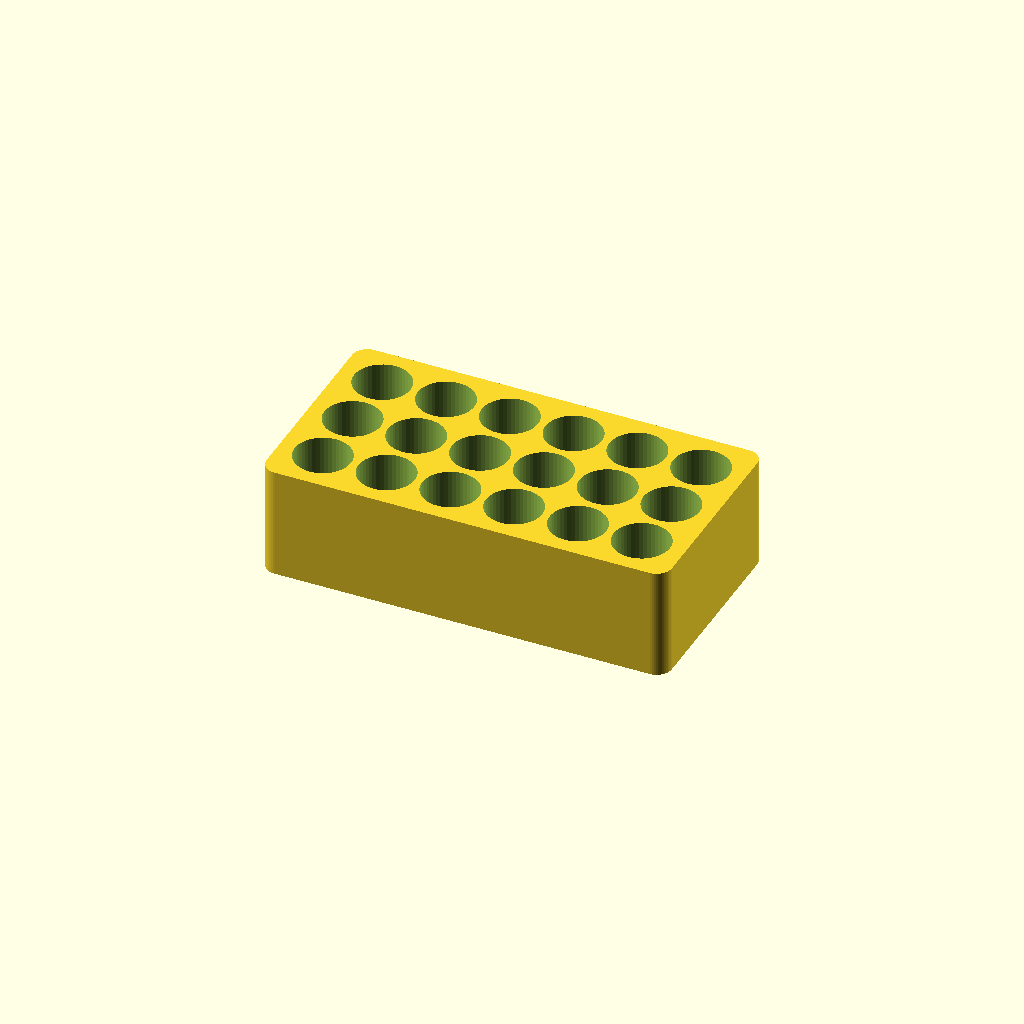
Cell 1: rendered with the file's own defaults.
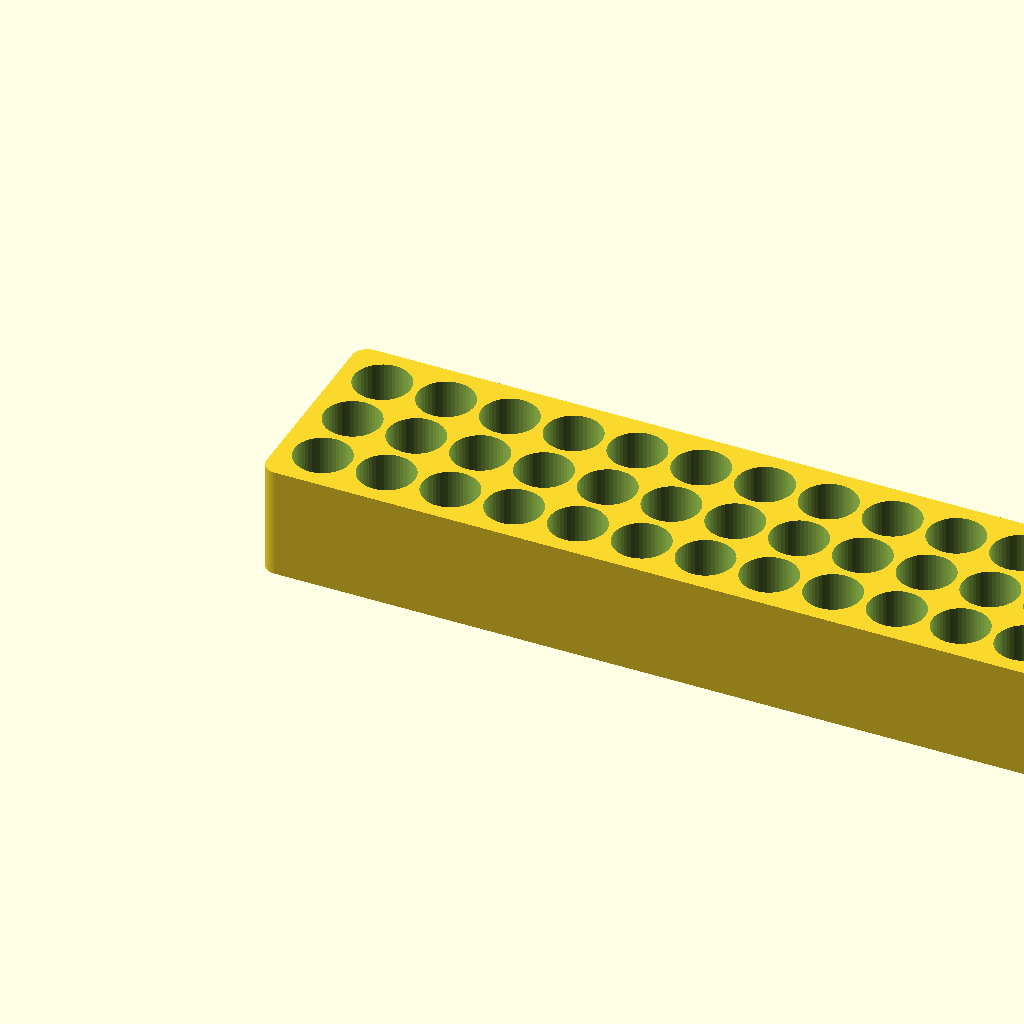
Cell 2 — cols set to 20, the other parameters unchanged.
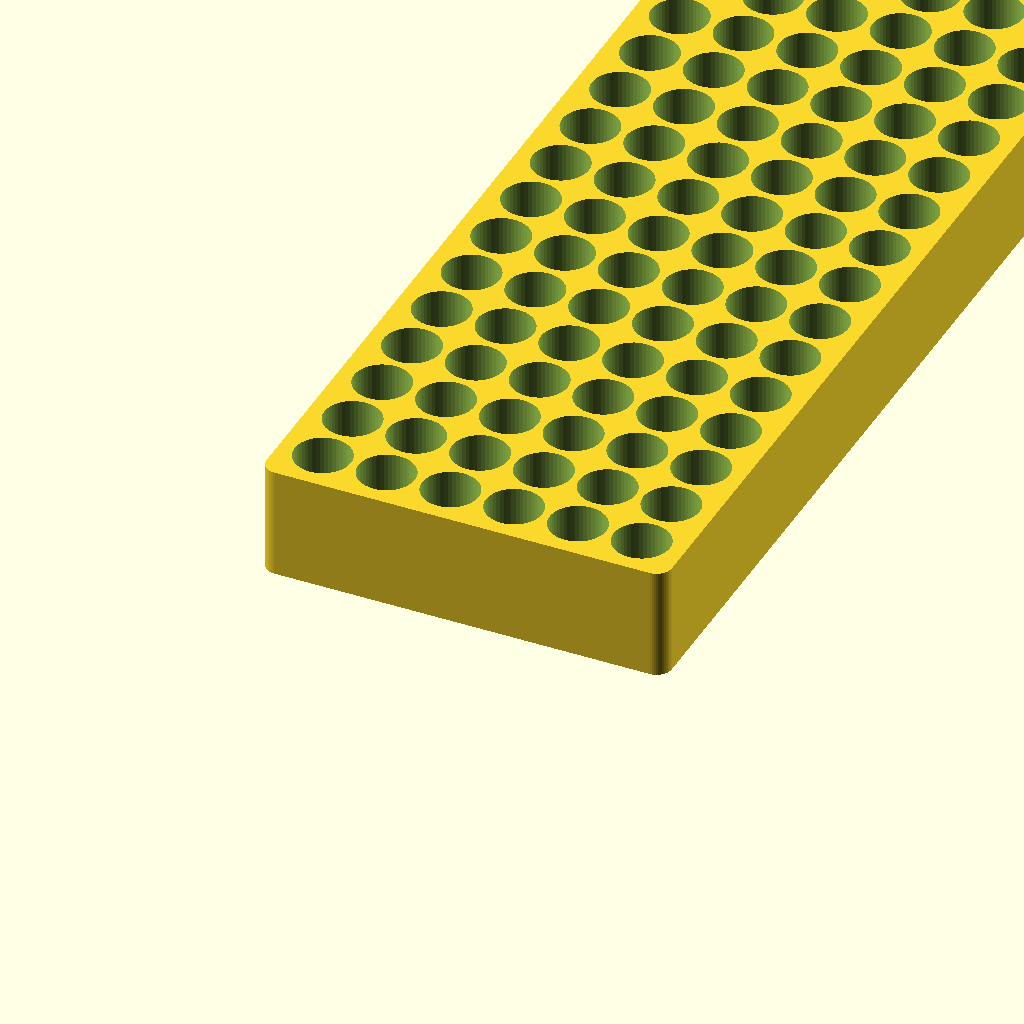
Cell 3 — rows set to 20, the other parameters unchanged.
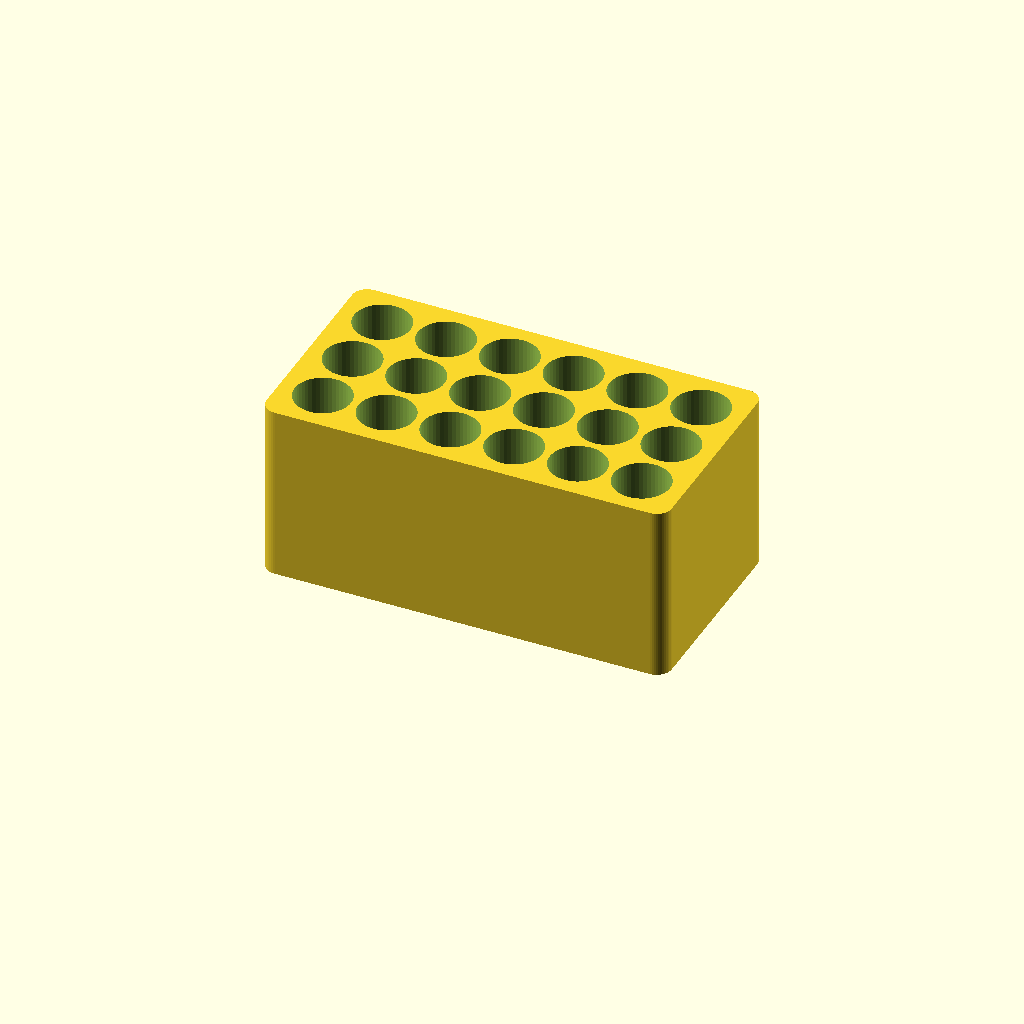
Cell 4: depth_ratio = 0.9 (everything else at default).
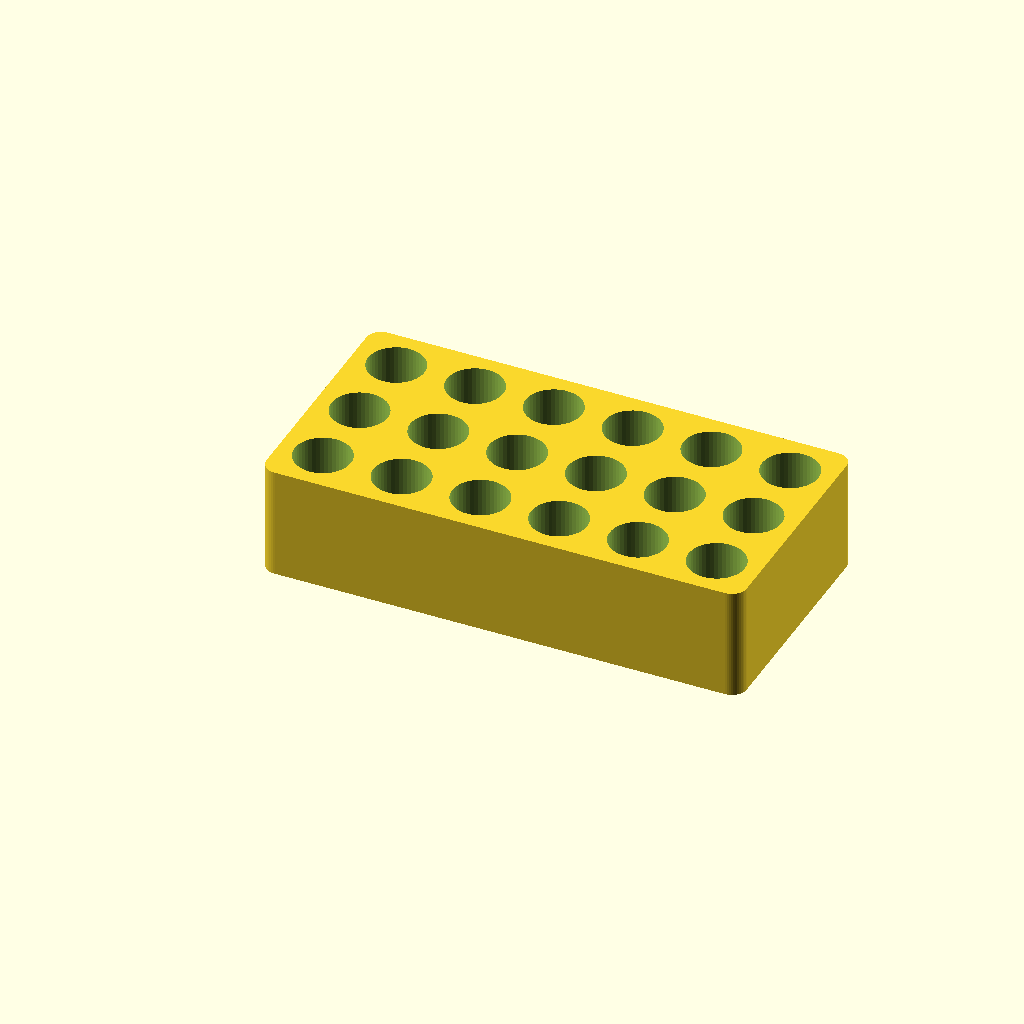
Cell 5: the same model with spacing = 6.
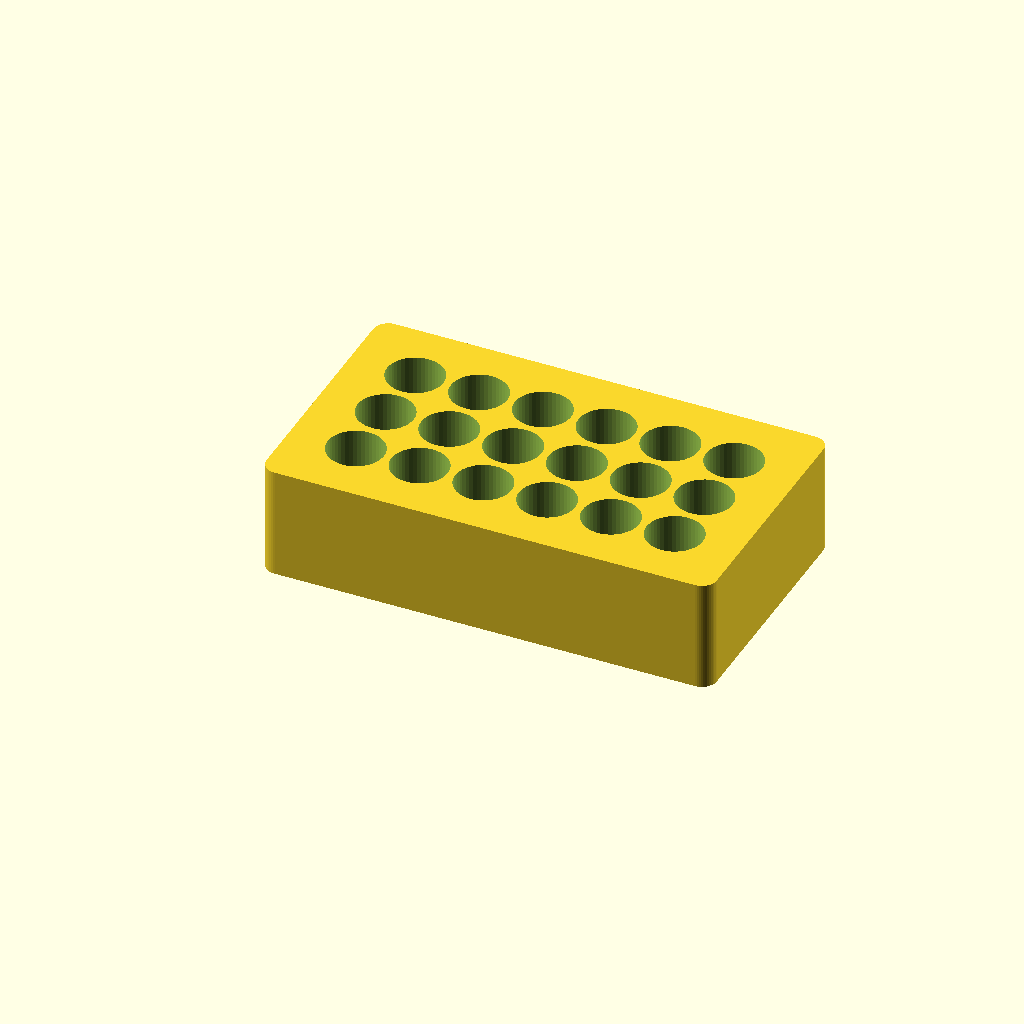
Cell 6: border = 10 (everything else at default).
One fixed orthographic camera (rotation 55°, 0°, 25°; colour scheme Cornfield) for every cell.
The OpenSCAD source (openscad_utilities/models/battery_organizer.scad):
// Battery Organizer — tidy tray for spare batteries, with optional
// keyhole slots to hang it on a wall or inside a cupboard door.
// Print upright (as rendered), no supports.

/* [Battery] */
battery = "AA";         // ["AAA", "AA", "C", "D", "18650", "9V"]
// Columns
cols = 6;               // [1:1:20]
// Rows
rows = 3;               // [1:1:20]

/* [Tray] */
// How much of the battery sits in the tray (0.5 = half)
depth_ratio = 0.55;     // [0.3:0.05:0.9]
// Space between pockets (mm)
spacing = 2;            // [1:0.5:6]
// Border around the pockets (mm)
border = 4;             // [2:0.5:10]
// Keyhole slots on the back for wall mounting
wall_mount = false;

/* [Hidden] */
$fn = 48;
// [name, size x, size y, length]  (pocket sizes include clearance)
cells = [["AAA",   11.0, 11.0, 44.5],
         ["AA",    15.0, 15.0, 50.5],
         ["C",     26.8, 26.8, 50.0],
         ["D",     34.8, 34.8, 61.5],
         ["18650", 19.0, 19.0, 65.0],
         ["9V",    27.0, 18.0, 48.5]];
cell = cells[search([battery], cells)[0]];
round_cell = battery != "9V";
sx = cell[1]; sy = cell[2];
pocket_h = cell[3] * depth_ratio;
floor_t = wall_mount ? 6 : 2;   // keyholes need a thicker back
L = cols * sx + (cols - 1) * spacing + 2 * border;
W = rows * sy + (rows - 1) * spacing + 2 * border;
H = pocket_h + floor_t;

module rrect(l, w, r) { offset(r = r) offset(delta = -r) square([l, w]); }

difference() {
    linear_extrude(H) rrect(L, W, 4);
    for (i = [0 : cols - 1], j = [0 : rows - 1])
        translate([border + i * (sx + spacing), border + j * (sy + spacing), floor_t]) {
            if (round_cell)
                translate([sx / 2, sy / 2, 0]) cylinder(d = sx, h = H);
            else
                linear_extrude(H) rrect(sx, sy, 1.5);
        }
    if (wall_mount)
        // keyhole: the screw head enters the big hole, then the tray drops
        // down so the shank sits in the narrow slot and the head is trapped.
        for (x = [L * 0.2, L * 0.8])
            translate([x, W * 0.7, 0]) {
                translate([0, 0, -1]) cylinder(d = 9, h = 1 + 1.5 + 3);
                hull() for (y = [0, 8]) translate([0, y, -1]) cylinder(d = 4.5, h = 1 + 1.5 + 0.01);
                hull() for (y = [0, 8]) translate([0, y, 1.5]) cylinder(d = 9, h = 3);
            }
}
Parameter table extracted from the source (name, type, default, range or options):
battery: string, default "AA", options "AAA", "AA", "C", "D", "18650", "9V"
cols: number, default 6, range 1 to 20, step 1
rows: number, default 3, range 1 to 20, step 1
depth_ratio: number, default 0.55, range 0.3 to 0.9, step 0.05
spacing: number, default 2, range 1 to 6, step 0.5
border: number, default 4, range 2 to 10, step 0.5
wall_mount: bool, default false
